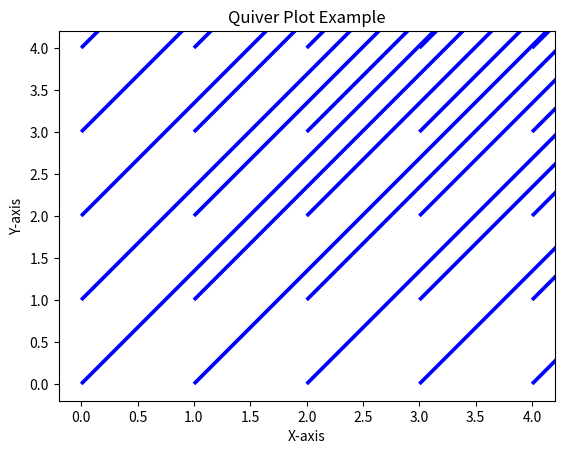

The matplotlib source for this figure:
import matplotlib.pyplot as plt
import numpy as np

# Define the grid
x = np.arange(0, 5, 1)
y = np.arange(0, 5, 1)
X, Y = np.meshgrid(x, y)

# Define the vector components
U = np.ones_like(X)  # x-component of the vector
V = np.ones_like(Y)  # y-component of the vector

# Create the quiver plot
plt.quiver(X, Y, U, V, color='blue', scale=1)

# Add labels and title
plt.title("Quiver Plot Example")
plt.xlabel("X-axis")
plt.ylabel("Y-axis")

# Show the plot
plt.show()
